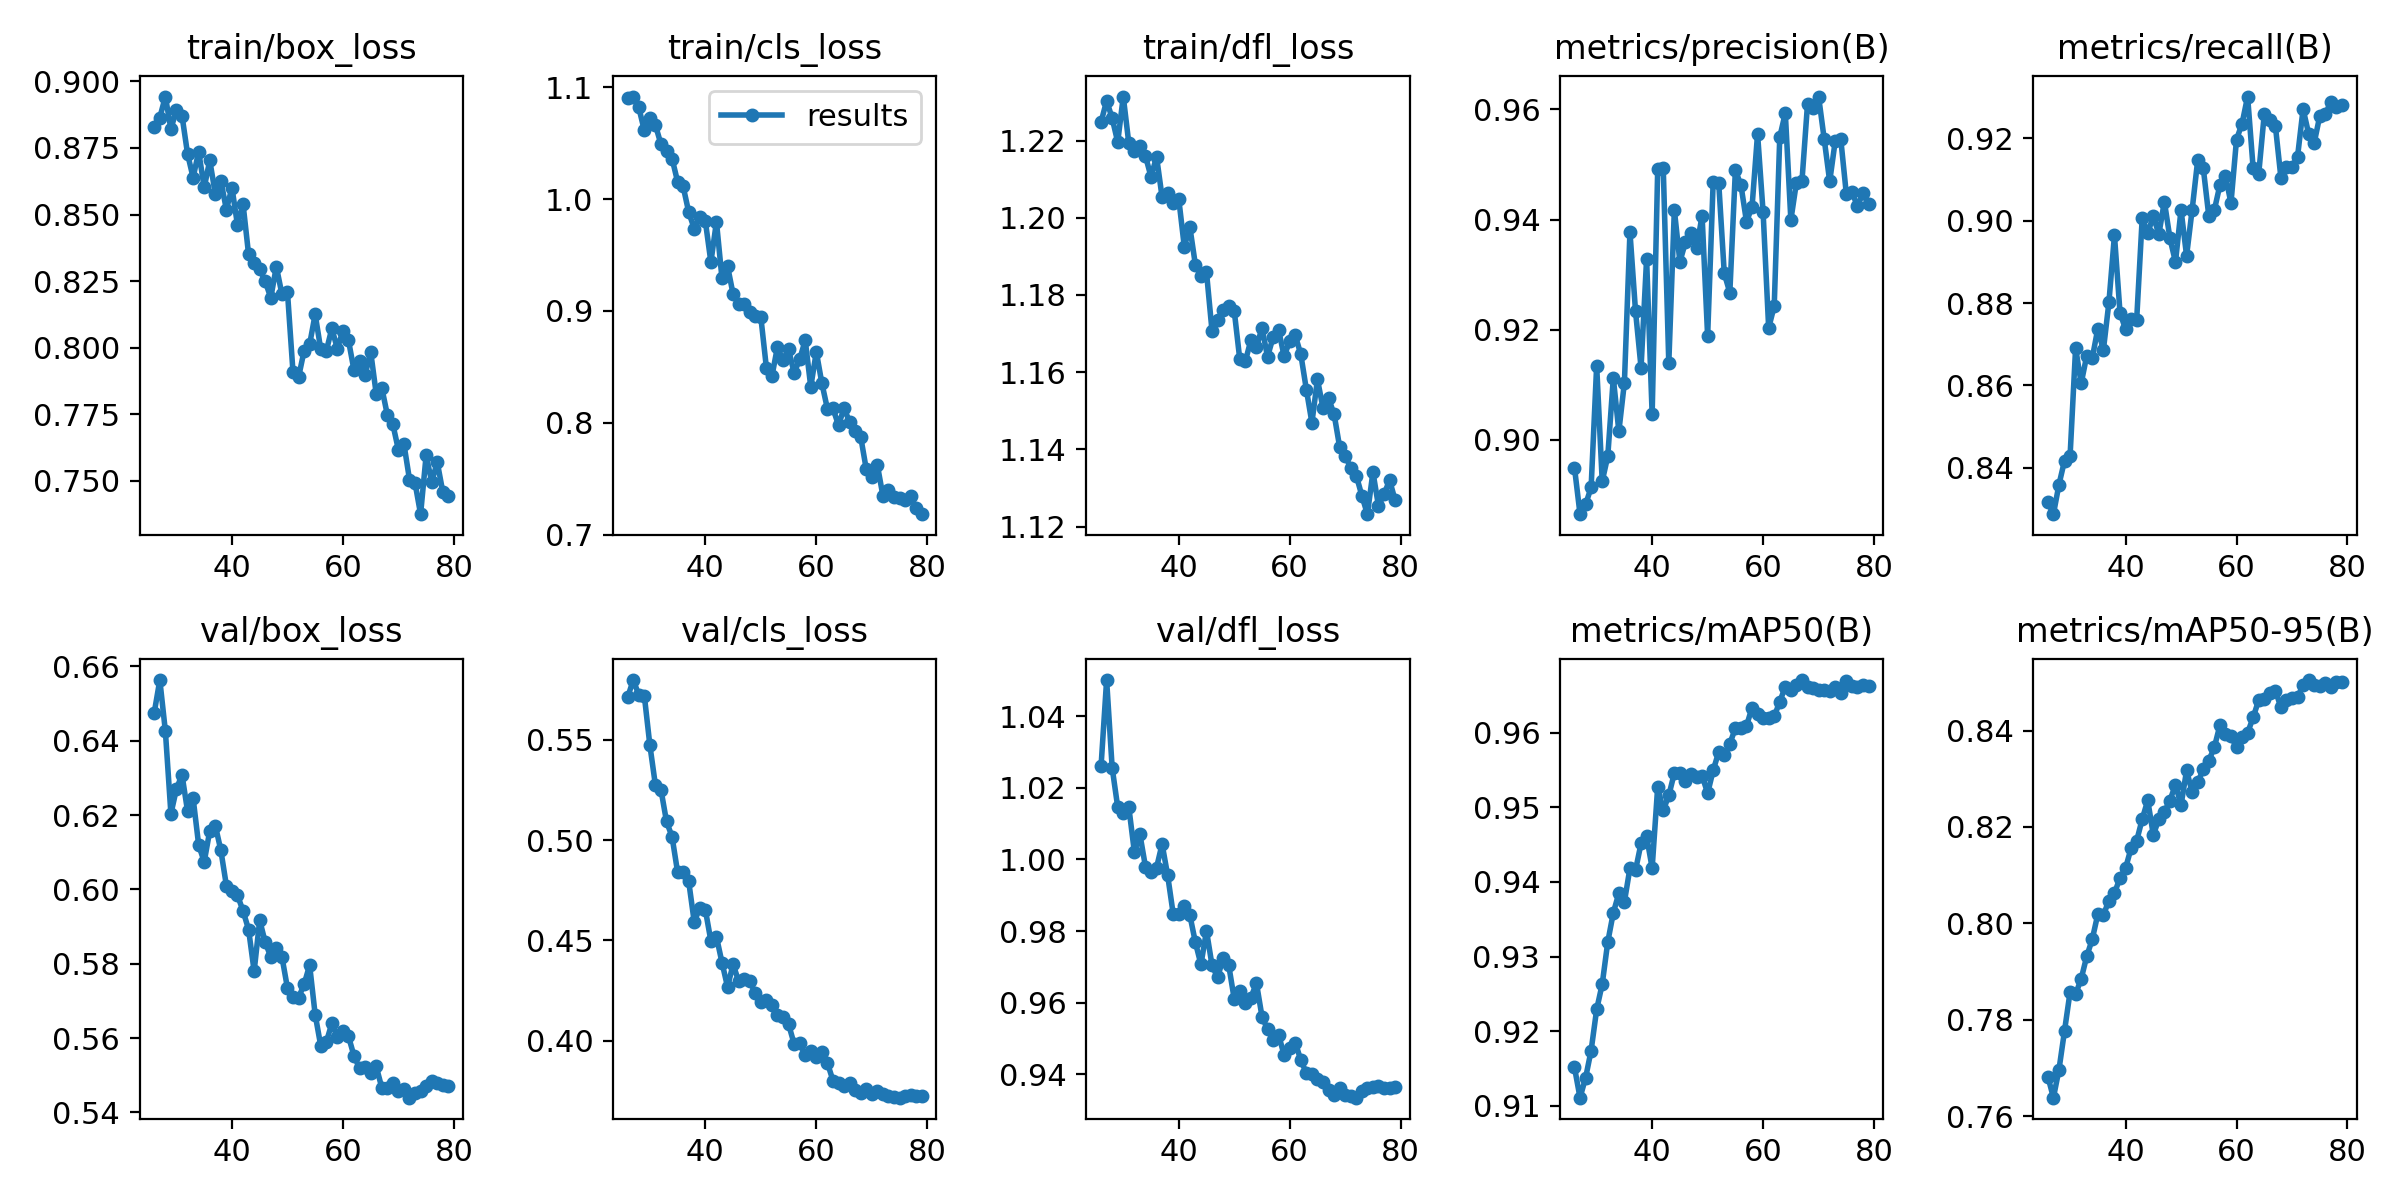

The data file committed next to this chart (first rows):
epoch, train/box_loss, train/cls_loss, train/dfl_loss, metrics/precision(B), metrics/recall(B), metrics/mAP50(B), metrics/mAP50-95(B), val/box_loss, val/cls_loss, val/dfl_loss, lr/pg0, lr/pg1, lr/pg2
26, 0.8828, 1.091, 1.225, 0.895, 0.8316, 0.9152, 0.7682, 0.6476, 0.5712, 1.026, 0.006906, 0.006906, 0.006906
27, 0.8864, 1.092, 1.23, 0.8865, 0.8287, 0.9111, 0.7639, 0.6563, 0.5798, 1.05, 0.006783, 0.006783, 0.006783
28, 0.8943, 1.082, 1.226, 0.8883, 0.8359, 0.9137, 0.7697, 0.6426, 0.5725, 1.026, 0.006659, 0.006659, 0.006659
29, 0.8821, 1.061, 1.22, 0.8914, 0.8417, 0.9174, 0.7777, 0.6204, 0.572, 1.015, 0.006535, 0.006535, 0.006535
30, 0.8894, 1.073, 1.231, 0.9135, 0.8428, 0.9229, 0.7858, 0.6271, 0.5474, 1.013, 0.006411, 0.006411, 0.006411
31, 0.8871, 1.066, 1.219, 0.8925, 0.8691, 0.9263, 0.7853, 0.6308, 0.5274, 1.015, 0.006287, 0.006287, 0.006287
32, 0.8728, 1.049, 1.217, 0.897, 0.8605, 0.9319, 0.7885, 0.6211, 0.5251, 1.002, 0.006164, 0.006164, 0.006164
33, 0.8639, 1.043, 1.219, 0.9112, 0.8672, 0.9359, 0.7932, 0.6246, 0.5093, 1.007, 0.00604, 0.00604, 0.00604
34, 0.8737, 1.036, 1.216, 0.9016, 0.8666, 0.9385, 0.7967, 0.612, 0.5017, 0.998, 0.005916, 0.005916, 0.005916
35, 0.8602, 1.016, 1.211, 0.9104, 0.8738, 0.9373, 0.8019, 0.6074, 0.484, 0.9964, 0.005792, 0.005792, 0.005792
36, 0.8703, 1.011, 1.216, 0.9377, 0.8685, 0.9418, 0.8017, 0.6158, 0.4842, 0.9977, 0.005669, 0.005669, 0.005669
37, 0.8578, 0.9884, 1.205, 0.9234, 0.8801, 0.9416, 0.8047, 0.6172, 0.4794, 1.004, 0.005545, 0.005545, 0.005545
38, 0.8627, 0.9735, 1.206, 0.9131, 0.8965, 0.9452, 0.8063, 0.6105, 0.4591, 0.9956, 0.005421, 0.005421, 0.005421
39, 0.8518, 0.9843, 1.204, 0.9329, 0.8777, 0.9461, 0.8095, 0.601, 0.4663, 0.9848, 0.005298, 0.005298, 0.005298
40, 0.8601, 0.9802, 1.205, 0.9046, 0.8736, 0.9419, 0.8115, 0.5995, 0.4652, 0.9847, 0.005174, 0.005174, 0.005174
41, 0.846, 0.9437, 1.192, 0.9491, 0.876, 0.9527, 0.8156, 0.5984, 0.4497, 0.987, 0.00505, 0.00505, 0.00505
42, 0.8539, 0.9798, 1.198, 0.9494, 0.8759, 0.9496, 0.8171, 0.5942, 0.4518, 0.9844, 0.004926, 0.004926, 0.004926
43, 0.835, 0.9291, 1.188, 0.9139, 0.9006, 0.9516, 0.8216, 0.5892, 0.4389, 0.9768, 0.004803, 0.004803, 0.004803
44, 0.8318, 0.9402, 1.185, 0.9417, 0.897, 0.9546, 0.8255, 0.578, 0.4268, 0.9707, 0.004679, 0.004679, 0.004679
45, 0.8296, 0.915, 1.186, 0.9323, 0.9012, 0.9546, 0.8184, 0.5917, 0.438, 0.98, 0.004555, 0.004555, 0.004555
46, 0.8249, 0.9063, 1.171, 0.9359, 0.8967, 0.9535, 0.8216, 0.5857, 0.4296, 0.9704, 0.004431, 0.004431, 0.004431
47, 0.8188, 0.9061, 1.173, 0.9376, 0.9046, 0.9544, 0.8231, 0.5818, 0.4306, 0.967, 0.004307, 0.004307, 0.004307
48, 0.8305, 0.8987, 1.176, 0.9348, 0.8957, 0.9541, 0.8255, 0.5843, 0.4296, 0.9724, 0.004184, 0.004184, 0.004184
49, 0.8202, 0.8954, 1.177, 0.9407, 0.89, 0.9542, 0.8288, 0.5819, 0.4238, 0.9705, 0.00406, 0.00406, 0.00406
50, 0.8211, 0.8945, 1.176, 0.9188, 0.9026, 0.9519, 0.8245, 0.5735, 0.4195, 0.961, 0.003936, 0.003936, 0.003936
51, 0.7909, 0.8494, 1.163, 0.9469, 0.8915, 0.9549, 0.8317, 0.5709, 0.4203, 0.9633, 0.003812, 0.003812, 0.003812
52, 0.7889, 0.8417, 1.163, 0.9466, 0.9026, 0.9574, 0.8272, 0.5709, 0.4176, 0.9599, 0.003689, 0.003689, 0.003689
53, 0.7988, 0.868, 1.168, 0.9302, 0.9147, 0.957, 0.8292, 0.5744, 0.4125, 0.9613, 0.003565, 0.003565, 0.003565
54, 0.8013, 0.8561, 1.166, 0.9267, 0.9129, 0.9585, 0.8319, 0.5796, 0.4115, 0.9655, 0.003441, 0.003441, 0.003441
55, 0.8125, 0.8656, 1.171, 0.9489, 0.9012, 0.9606, 0.8338, 0.5663, 0.4082, 0.9561, 0.003318, 0.003318, 0.003318
56, 0.7994, 0.8448, 1.164, 0.9463, 0.9026, 0.9607, 0.8365, 0.5579, 0.3983, 0.9526, 0.003194, 0.003194, 0.003194
57, 0.7987, 0.8567, 1.169, 0.9396, 0.9086, 0.9609, 0.8411, 0.5589, 0.3988, 0.9497, 0.00307, 0.00307, 0.00307
58, 0.8072, 0.874, 1.171, 0.9422, 0.911, 0.9634, 0.8393, 0.5639, 0.3927, 0.951, 0.002946, 0.002946, 0.002946
59, 0.7996, 0.8322, 1.164, 0.9556, 0.9043, 0.9625, 0.8388, 0.5603, 0.3948, 0.9453, 0.002822, 0.002822, 0.002822
60, 0.8065, 0.8635, 1.168, 0.9413, 0.9197, 0.9619, 0.8366, 0.5618, 0.3919, 0.9475, 0.002699, 0.002699, 0.002699
61, 0.8028, 0.8355, 1.169, 0.9203, 0.9236, 0.962, 0.8386, 0.5605, 0.3944, 0.9489, 0.002575, 0.002575, 0.002575
62, 0.7915, 0.8125, 1.165, 0.9243, 0.9302, 0.9622, 0.8395, 0.5552, 0.3888, 0.9439, 0.002451, 0.002451, 0.002451
63, 0.7949, 0.8129, 1.155, 0.955, 0.9127, 0.9641, 0.8427, 0.5519, 0.38, 0.9404, 0.002328, 0.002328, 0.002328
64, 0.7898, 0.7979, 1.147, 0.9593, 0.9114, 0.9662, 0.8463, 0.5522, 0.379, 0.9402, 0.002204, 0.002204, 0.002204
65, 0.7985, 0.8132, 1.158, 0.9399, 0.9259, 0.9657, 0.8466, 0.5506, 0.3772, 0.9387, 0.00208, 0.00208, 0.00208
66, 0.7827, 0.8008, 1.151, 0.9467, 0.9245, 0.9664, 0.8477, 0.5524, 0.3788, 0.9377, 0.001956, 0.001956, 0.001956
67, 0.7851, 0.7929, 1.153, 0.9469, 0.9231, 0.9671, 0.8483, 0.5467, 0.3754, 0.9356, 0.001832, 0.001832, 0.001832
68, 0.7749, 0.7875, 1.149, 0.9609, 0.9104, 0.9661, 0.8448, 0.5466, 0.3739, 0.9342, 0.001709, 0.001709, 0.001709
69, 0.7713, 0.7586, 1.141, 0.9602, 0.9131, 0.966, 0.8463, 0.5479, 0.3756, 0.9362, 0.001585, 0.001585, 0.001585
70, 0.7617, 0.7512, 1.138, 0.9623, 0.9129, 0.9657, 0.8468, 0.5459, 0.3732, 0.9342, 0.001461, 0.001461, 0.001461
71, 0.7639, 0.7623, 1.135, 0.9547, 0.9156, 0.9657, 0.8469, 0.5463, 0.3747, 0.9339, 0.001337, 0.001337, 0.001337
72, 0.7505, 0.7349, 1.133, 0.9469, 0.9271, 0.9656, 0.8494, 0.544, 0.3731, 0.9335, 0.001214, 0.001214, 0.001214
73, 0.7492, 0.7397, 1.128, 0.9543, 0.9211, 0.9661, 0.8505, 0.5453, 0.3726, 0.9352, 0.00109, 0.00109, 0.00109
74, 0.7375, 0.7335, 1.123, 0.9546, 0.9189, 0.9653, 0.8493, 0.5457, 0.3717, 0.936, 0.0009662, 0.0009662, 0.0009662
75, 0.7597, 0.7326, 1.134, 0.9446, 0.9254, 0.9669, 0.8492, 0.5472, 0.3715, 0.9364, 0.0008425, 0.0008425, 0.0008425
76, 0.7496, 0.7315, 1.125, 0.945, 0.9259, 0.9663, 0.8498, 0.5484, 0.3725, 0.9366, 0.0007187, 0.0007187, 0.0007187
77, 0.7571, 0.7342, 1.128, 0.9425, 0.9289, 0.9661, 0.849, 0.548, 0.373, 0.9361, 0.000595, 0.000595, 0.000595
78, 0.7459, 0.724, 1.132, 0.9448, 0.9275, 0.9663, 0.8501, 0.5473, 0.3722, 0.936, 0.0004712, 0.0004712, 0.0004712
79, 0.7445, 0.7184, 1.127, 0.9427, 0.9282, 0.9663, 0.85, 0.5472, 0.3723, 0.9365, 0.0003475, 0.0003475, 0.0003475
